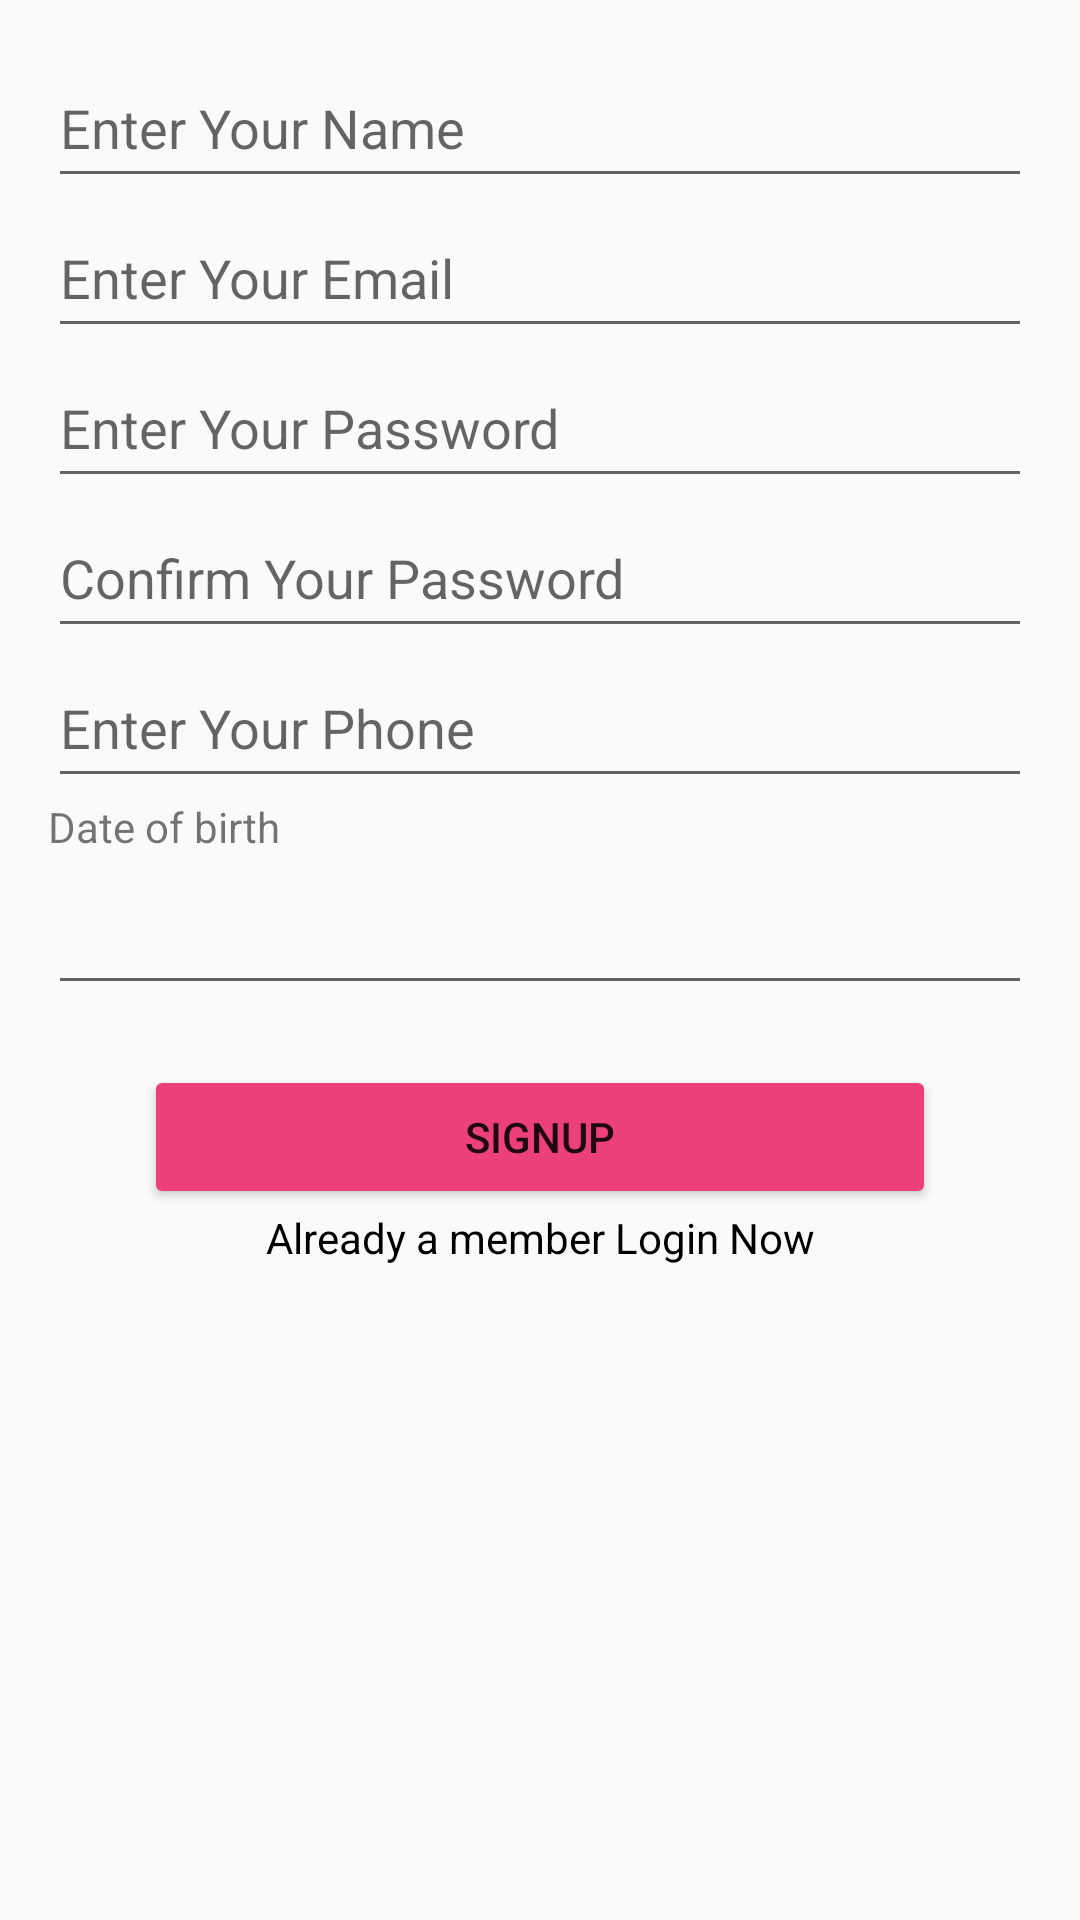

Write the Android layout XML for this screen, with the resource values it uses.
<!-- AndroidManifest.xml: application theme MyAppTheme -->
<!-- res/layout/fragment_signup.xml -->
<?xml version="1.0" encoding="utf-8"?>
<androidx.constraintlayout.widget.ConstraintLayout xmlns:android="http://schemas.android.com/apk/res/android"
    xmlns:app="http://schemas.android.com/apk/res-auto"
    xmlns:tools="http://schemas.android.com/tools"
    android:id="@+id/frameLayout2"
    android:layout_width="match_parent"
    android:layout_height="match_parent"
    tools:context=".LoginSignup.Signup">

    <ScrollView
        android:layout_width="0dp"
        android:layout_height="0dp"
        app:layout_constraintBottom_toBottomOf="parent"
        app:layout_constraintEnd_toEndOf="parent"
        app:layout_constraintStart_toStartOf="parent"
        app:layout_constraintTop_toTopOf="parent">

        <LinearLayout
            android:layout_width="match_parent"
            android:layout_height="wrap_content"
            android:orientation="vertical"
            android:padding="16dp">

            <EditText
                android:id="@+id/signupname"
                android:layout_width="match_parent"
                android:layout_height="50dp"
                android:ems="10"
                android:hint="Enter Your Name"
                android:inputType="textPersonName" />

            <EditText
                android:id="@+id/signupemail"
                android:layout_width="match_parent"
                android:layout_height="50dp"
                android:ems="10"
                android:hint="Enter Your Email"
                android:inputType="textEmailAddress" />

            <EditText
                android:id="@+id/signuppassword"
                android:layout_width="match_parent"
                android:layout_height="50dp"
                android:ems="10"
                android:hint="Enter Your Password"
                android:inputType="textPassword" />

            <EditText
                android:id="@+id/signupconfirmpassword"
                android:layout_width="match_parent"
                android:layout_height="50dp"
                android:ems="10"
                android:hint="Confirm Your Password"
                android:inputType="textPassword" />

            <EditText
                android:id="@+id/signupphone"
                android:layout_width="match_parent"
                android:layout_height="50dp"
                android:ems="10"
                android:hint="Enter Your Phone"
                android:inputType="phone" />

            <TextView
                android:id="@+id/textView2"
                android:layout_width="match_parent"
                android:layout_height="wrap_content"
                android:text="Date of birth" />

            <EditText
                android:id="@+id/date"
                android:layout_width="match_parent"
                android:layout_height="50dp"
                android:ems="10"
                android:focusable="false"
                android:inputType="date" />

            <Button
                android:id="@+id/signup"
                android:layout_width="match_parent"
                android:layout_height="wrap_content"
                android:layout_marginStart="32dp"
                android:layout_marginTop="20dp"
                android:layout_marginEnd="32dp"
                android:backgroundTint="@color/pink"
                android:text="Signup"
                app:cornerRadius="50dp" />

            <TextView
                android:id="@+id/loginret"
                android:layout_width="match_parent"
                android:layout_height="wrap_content"
                android:layout_gravity="right"
                android:gravity="center"
                android:text="Already a member Login Now"
                android:textColor="#000000" />

        </LinearLayout>
    </ScrollView>
</androidx.constraintlayout.widget.ConstraintLayout>
<!-- resources referenced by this layout -->
<resources>
  <color name="pink">#EC407A</color>
  <style name="MyAppTheme" parent="AppTheme">
          <item name="android:windowContentTransitions">true</item>
          <item name="android:windowAllowEnterTransitionOverlap">true</item>
          <item name="android:windowAllowReturnTransitionOverlap">true</item>
          <item name="android:windowSharedElementEnterTransition">@android:transition/move</item>
          <item name="android:windowSharedElementExitTransition">@android:transition/move</item>
      </style>
  <style name="AppTheme" parent="Theme.AppCompat.Light.NoActionBar">
              <item name="colorPrimary">@color/blue</item>
              <item name="colorPrimaryDark">@color/blue</item>
              <item name="colorAccent">@color/pink</item>
          </style>
  <color name="blue">#03A9F4</color>
</resources>
